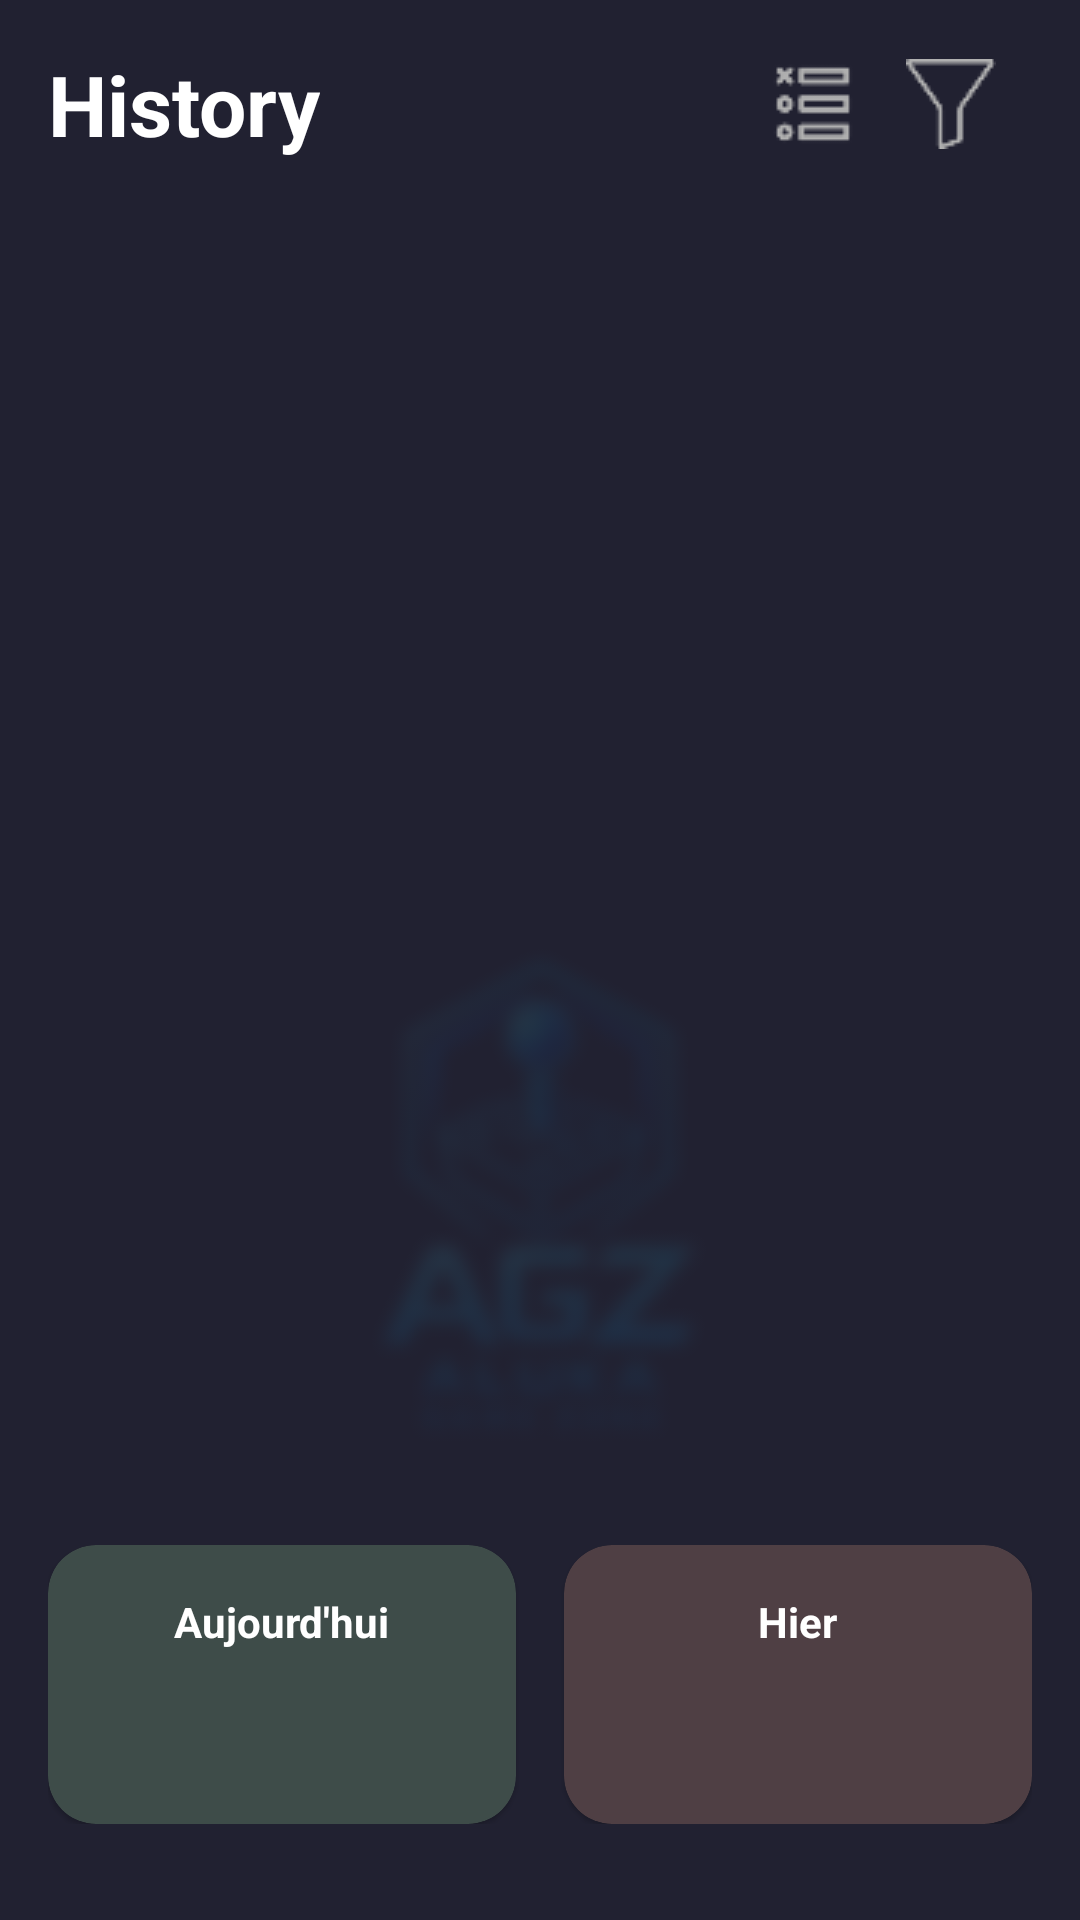

Write the Android layout XML for this screen, with the resource values it uses.
<!-- AndroidManifest.xml: application theme Theme.Gestion_salle_de_jeux -->
<!-- res/layout/fragment_history.xml -->
<?xml version="1.0" encoding="utf-8"?>
<androidx.constraintlayout.widget.ConstraintLayout xmlns:android="http://schemas.android.com/apk/res/android"
    xmlns:app="http://schemas.android.com/apk/res-auto"
    xmlns:tools="http://schemas.android.com/tools"
    android:layout_width="match_parent"
    android:layout_height="match_parent"
    android:background="@color/dashboard_background"
    android:padding="16dp"
    tools:context=".ui.history.HistoryFragment">

    
    <TextView
        android:id="@+id/tv_header_title"
        android:layout_width="wrap_content"
        android:layout_height="wrap_content"
        android:text="History"
        android:textColor="@color/dashboard_text_primary"
        android:textSize="28sp"
        android:textStyle="bold"
        app:layout_constraintStart_toStartOf="parent"
        app:layout_constraintTop_toTopOf="parent" />

    <ImageView
        android:id="@+id/iv_filter"
        android:layout_width="wrap_content"
        android:layout_height="wrap_content"
        android:layout_marginEnd="12dp"
        android:src="@drawable/ic_filter"
        app:layout_constraintEnd_toEndOf="parent"
        app:layout_constraintTop_toTopOf="@id/tv_header_title"
        app:layout_constraintBottom_toBottomOf="@id/tv_header_title"
        app:tint="@color/dashboard_text_secondary"
        tools:ignore="ContentDescription" />

    <ImageView
        android:id="@+id/iv_list_view"
        android:layout_width="wrap_content"
        android:layout_height="wrap_content"
        android:layout_marginEnd="16dp"
        android:src="@drawable/ic_list"
        app:layout_constraintEnd_toStartOf="@id/iv_filter"
        app:layout_constraintTop_toTopOf="@id/iv_filter"
        app:layout_constraintBottom_toBottomOf="@id/iv_filter"
        app:tint="@color/dashboard_text_secondary"
        tools:ignore="ContentDescription" />

    
    <ImageView
        android:id="@+id/iv_logo_background"
        android:layout_width="wrap_content"
        android:layout_height="200dp"
        android:src="@drawable/font_flou"
        android:alpha="0.1"
        android:layout_marginBottom="16dp"
        app:layout_constraintBottom_toTopOf="@id/linear_summary"
        app:layout_constraintStart_toStartOf="parent"
        app:layout_constraintEnd_toEndOf="parent"
        tools:ignore="ContentDescription" />

    
    <LinearLayout
        android:id="@+id/linear_summary"
        android:layout_width="match_parent"
        android:layout_height="wrap_content"
        android:orientation="horizontal"
        android:weightSum="2"
        android:layout_marginBottom="16dp"
        app:layout_constraintBottom_toBottomOf="parent"
        app:layout_constraintStart_toStartOf="parent"
        app:layout_constraintEnd_toEndOf="parent">

        <com.google.android.material.card.MaterialCardView
            android:layout_width="0dp"
            android:layout_height="wrap_content"
            android:layout_weight="1"
            android:layout_marginEnd="8dp"
            app:cardBackgroundColor="@color/dashboard_green_light"
            app:cardCornerRadius="16dp">

            <LinearLayout
                android:layout_width="match_parent"
                android:layout_height="wrap_content"
                android:orientation="vertical"
                android:padding="16dp"
                android:gravity="center">

                <TextView
                    android:layout_width="wrap_content"
                    android:layout_height="wrap_content"
                    android:text="Aujourd'hui"
                    android:textColor="@color/dashboard_text_primary"
                    android:textSize="14sp"
                    android:textStyle="bold" />

                <TextView
                    android:id="@+id/tv_today_revenue"
                    android:layout_width="wrap_content"
                    android:layout_height="wrap_content"
                    android:layout_marginTop="4dp"
                    android:textColor="@color/dashboard_green"
                    android:textSize="14sp"
                    tools:text="+15 000 Ar" />

                <TextView
                    android:id="@+id/tv_today_expense"
                    android:layout_width="wrap_content"
                    android:layout_height="wrap_content"
                    android:textColor="@color/dashboard_red"
                    android:textSize="14sp"
                    tools:text="- 0 Ar" />

            </LinearLayout>
        </com.google.android.material.card.MaterialCardView>

        <com.google.android.material.card.MaterialCardView
            android:layout_width="0dp"
            android:layout_height="wrap_content"
            android:layout_weight="1"
            android:layout_marginStart="8dp"
            app:cardBackgroundColor="@color/dashboard_red_light"
            app:cardCornerRadius="16dp">

            <LinearLayout
                android:layout_width="match_parent"
                android:layout_height="wrap_content"
                android:orientation="vertical"
                android:padding="16dp"
                android:gravity="center">

                <TextView
                    android:layout_width="wrap_content"
                    android:layout_height="wrap_content"
                    android:text="Hier"
                    android:textColor="@color/dashboard_text_primary"
                    android:textSize="14sp"
                    android:textStyle="bold" />

                <TextView
                    android:id="@+id/tv_yesterday_revenue"
                    android:layout_width="wrap_content"
                    android:layout_height="wrap_content"
                    android:layout_marginTop="4dp"
                    android:textColor="@color/dashboard_green"
                    android:textSize="14sp"
                    tools:text="+50 000 Ar" />

                <TextView
                    android:id="@+id/tv_yesterday_expense"
                    android:layout_width="wrap_content"
                    android:layout_height="wrap_content"
                    android:textColor="@color/dashboard_red"
                    android:textSize="14sp"
                    tools:text="- 3000 Ar" />
            </LinearLayout>
        </com.google.android.material.card.MaterialCardView>

    </LinearLayout>

    
    <androidx.recyclerview.widget.RecyclerView
        android:id="@+id/rv_history"
        android:layout_width="match_parent"
        android:layout_height="0dp"
        android:layout_marginTop="16dp"
        android:layout_marginBottom="16dp"
        android:clipToPadding="false"
        app:layout_constraintTop_toBottomOf="@id/tv_header_title"
        app:layout_constraintBottom_toTopOf="@id/linear_summary"
        tools:listitem="@layout/list_item_history"
        tools:itemCount="5" />

</androidx.constraintlayout.widget.ConstraintLayout>
<!-- res/layout/list_item_history.xml (included above) -->
<?xml version="1.0" encoding="utf-8"?>
<com.google.android.material.card.MaterialCardView xmlns:android="http://schemas.android.com/apk/res/android"
    xmlns:app="http://schemas.android.com/apk/res-auto"
    xmlns:tools="http://schemas.android.com/tools"
    android:layout_width="match_parent"
    android:layout_height="wrap_content"
    android:layout_marginBottom="12dp"
    app:cardBackgroundColor="@color/dashboard_card_background"
    app:cardCornerRadius="12dp"
    app:cardElevation="0dp">

    <androidx.constraintlayout.widget.ConstraintLayout
        android:layout_width="match_parent"
        android:layout_height="wrap_content"
        android:padding="12dp">

        
        <ImageView
            android:id="@+id/iv_history_icon"
            android:layout_width="40dp"
            android:layout_height="40dp"
            android:background="@drawable/bg_history_icon"
            android:padding="8dp"
            app:layout_constraintBottom_toBottomOf="parent"
            app:layout_constraintStart_toStartOf="parent"
            app:layout_constraintTop_toTopOf="parent"
            app:tint="@color/dashboard_text_secondary"
            tools:ignore="ContentDescription"
            tools:src="@drawable/ic_power" />

        
        <ImageView
            android:id="@+id/iv_delete_icon"
            android:layout_width="28dp"
            android:layout_height="28dp"
            android:background="@drawable/bg_delete_icon"
            android:padding="6dp"
            android:src="@drawable/ic_delete"
            app:layout_constraintBottom_toBottomOf="parent"
            app:layout_constraintEnd_toEndOf="parent"
            app:layout_constraintTop_toTopOf="parent"
            app:tint="@color/dashboard_text_primary"
            tools:ignore="ContentDescription" />

        
        <TextView
            android:id="@+id/tv_history_title"
            android:layout_width="0dp"
            android:layout_height="wrap_content"
            android:layout_marginStart="16dp"
            android:layout_marginEnd="8dp"
            android:textColor="@color/dashboard_text_primary"
            android:textSize="16sp"
            android:textStyle="bold"
            app:layout_constraintEnd_toStartOf="@id/iv_delete_icon"
            app:layout_constraintStart_toEndOf="@id/iv_history_icon"
            app:layout_constraintTop_toTopOf="parent"
            app:layout_constraintBottom_toTopOf="@id/tv_history_subtitle"
            app:layout_constraintVertical_chainStyle="packed"
            tools:text="Coupure Electriciter" />

        
        <TextView
            android:id="@+id/tv_history_subtitle"
            android:layout_width="0dp"
            android:layout_height="wrap_content"
            android:textColor="@color/dashboard_text_secondary"
            android:textSize="14sp"
            app:layout_constraintEnd_toEndOf="@id/tv_history_title"
            app:layout_constraintStart_toStartOf="@id/tv_history_title"
            app:layout_constraintTop_toBottomOf="@id/tv_history_title"
            app:layout_constraintBottom_toBottomOf="parent"
            tools:text="12:00 à 12:34" />

        
        <TextView
            android:id="@+id/tv_history_timestamp"
            android:layout_width="wrap_content"
            android:layout_height="wrap_content"
            android:textColor="@color/dashboard_text_secondary"
            android:textSize="12sp"
            app:layout_constraintEnd_toEndOf="@id/tv_history_title"
            app:layout_constraintTop_toTopOf="@id/tv_history_title"
            app:layout_constraintBottom_toBottomOf="@id/tv_history_title"
            tools:text="23-10-2025 à 12:00" />


    </androidx.constraintlayout.widget.ConstraintLayout>

</com.google.android.material.card.MaterialCardView>
<!-- resources referenced by this layout -->
<resources>
  <color name="dashboard_background">#212131</color>
  <color name="dashboard_card_background">#2C2C3A</color>
  <color name="dashboard_green">#4CAF50</color>
  <color name="dashboard_green_light">#3E4C49</color>
  <color name="dashboard_red">#F44336</color>
  <color name="dashboard_red_light">#4F3F44</color>
  <color name="dashboard_text_primary">#FFFFFF</color>
  <color name="dashboard_text_secondary">#B0B0B0</color>
  <!-- drawable bg_delete_icon (drawable) -->
  <?xml version="1.0" encoding="utf-8"?>
  <shape xmlns:android="http://schemas.android.com/apk/res/android"
      android:shape="oval">
      
      <solid android:color="@color/dashboard_red" />
  </shape>
  <!-- drawable bg_history_icon (drawable) -->
  <?xml version="1.0" encoding="utf-8"?>
  <shape xmlns:android="http://schemas.android.com/apk/res/android"
      android:shape="oval">
      
      <solid android:color="#4A4A5A" />
  </shape>
  <!-- drawable font_flou: png bitmap (drawable, 162977 bytes) -->
  <!-- drawable ic_filter: png bitmap (drawable, 767 bytes) -->
  <!-- drawable ic_list: png bitmap (drawable, 1072 bytes) -->
  <style name="Theme.Gestion_salle_de_jeux" parent="Theme.MaterialComponents.DayNight.NoActionBar">
          <item name="colorPrimary">@color/accent</item>
          <item name="colorPrimaryVariant">@color/accent</item>
          <item name="colorOnPrimary">@color/white</item>
  
          <item name="colorSecondary">@color/accent</item>
          <item name="colorSecondaryVariant">@color/accent</item>
          <item name="colorOnSecondary">@color/white</item>
  
          <item name="android:statusBarColor">@color/dashboard_background</item>
          <item name="android:navigationBarColor">@color/dashboard_background</item>
  
          <item name="android:windowBackground">@color/dashboard_background</item>
          <item name="android:textColor">@color/dashboard_text_primary</item>
          <item name="android:colorBackground">@color/dashboard_background</item>
  
          <item name="materialButtonStyle">@style/Widget.MaterialComponents.Button</item>
          <item name="textInputStyle">@style/Widget.MaterialComponents.TextInputLayout.OutlinedBox</item>
      </style>
  <color name="accent">#8B5CF6</color>
  <color name="white">#FFFFFFFF</color>
</resources>
